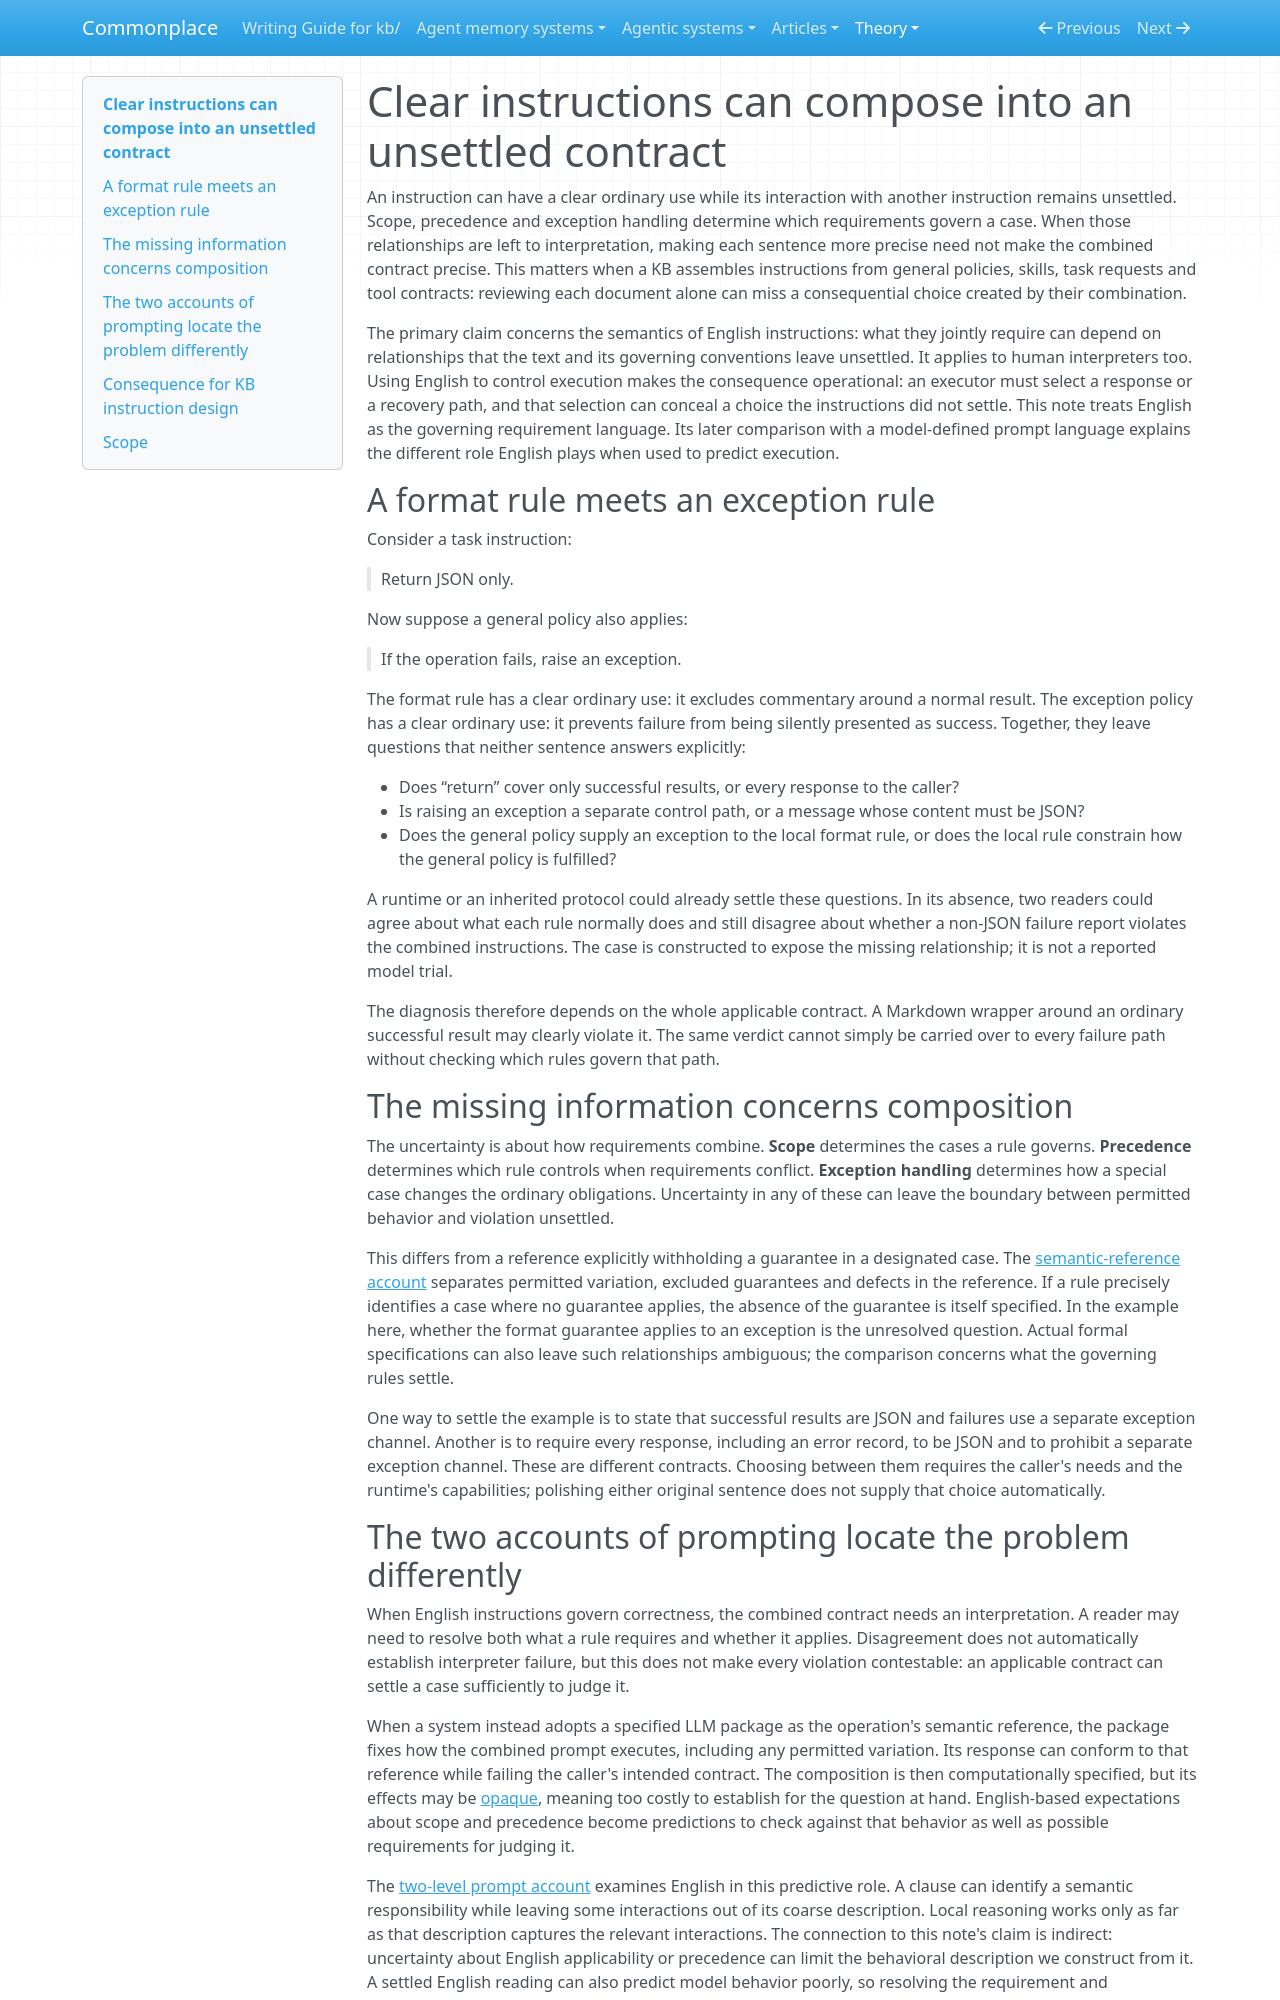

repository: zby/commonplace · page: theory/clear-instructions-can-compose-into-an-unsettled-contract/index.html · generator: mkdocs

---
description: "Uses a JSON-only rule and a general exception rule to show how scope and precedence can leave combined requirements unsettled, even when each instruction has a clear ordinary use."
type: types/note.md
traits: [title-as-claim]
tags: [computational-model, prompt-semantics, llm-reliability, learning-theory]
---

# Clear instructions can compose into an unsettled contract

An instruction can have a clear ordinary use while its interaction with another instruction remains unsettled. Scope, precedence and exception handling determine which requirements govern a case. When those relationships are left to interpretation, making each sentence more precise need not make the combined contract precise. This matters when a KB assembles instructions from general policies, skills, task requests and tool contracts: reviewing each document alone can miss a consequential choice created by their combination.

The primary claim concerns the semantics of English instructions: what they jointly require can depend on relationships that the text and its governing conventions leave unsettled. It applies to human interpreters too. Using English to control execution makes the consequence operational: an executor must select a response or a recovery path, and that selection can conceal a choice the instructions did not settle. This note treats English as the governing requirement language. Its later comparison with a model-defined prompt language explains the different role English plays when used to predict execution.

## A format rule meets an exception rule

Consider a task instruction:

> Return JSON only.

Now suppose a general policy also applies:

> If the operation fails, raise an exception.

The format rule has a clear ordinary use: it excludes commentary around a normal result. The exception policy has a clear ordinary use: it prevents failure from being silently presented as success. Together, they leave questions that neither sentence answers explicitly:

- Does “return” cover only successful results, or every response to the caller?
- Is raising an exception a separate control path, or a message whose content must be JSON?
- Does the general policy supply an exception to the local format rule, or does the local rule constrain how the general policy is fulfilled?

A runtime or an inherited protocol could already settle these questions. In its absence, two readers could agree about what each rule normally does and still disagree about whether a non-JSON failure report violates the combined instructions. The case is constructed to expose the missing relationship; it is not a reported model trial.

The diagnosis therefore depends on the whole applicable contract. A Markdown wrapper around an ordinary successful result may clearly violate it. The same verdict cannot simply be carried over to every failure path without checking which rules govern that path.

## The missing information concerns composition

The uncertainty is about how requirements combine. **Scope** determines the cases a rule governs. **Precedence** determines which rule controls when requirements conflict. **Exception handling** determines how a special case changes the ordinary obligations. Uncertainty in any of these can leave the boundary between permitted behavior and violation unsettled.

This differs from a reference explicitly withholding a guarantee in a designated case. The [semantic-reference account](./symbolic-form-holds-consumers-to-a-semantic-reference.md) separates permitted variation, excluded guarantees and defects in the reference. If a rule precisely identifies a case where no guarantee applies, the absence of the guarantee is itself specified. In the example here, whether the format guarantee applies to an exception is the unresolved question. Actual formal specifications can also leave such relationships ambiguous; the comparison concerns what the governing rules settle.

One way to settle the example is to state that successful results are JSON and failures use a separate exception channel. Another is to require every response, including an error record, to be JSON and to prohibit a separate exception channel. These are different contracts. Choosing between them requires the caller's needs and the runtime's capabilities; polishing either original sentence does not supply that choice automatically.
